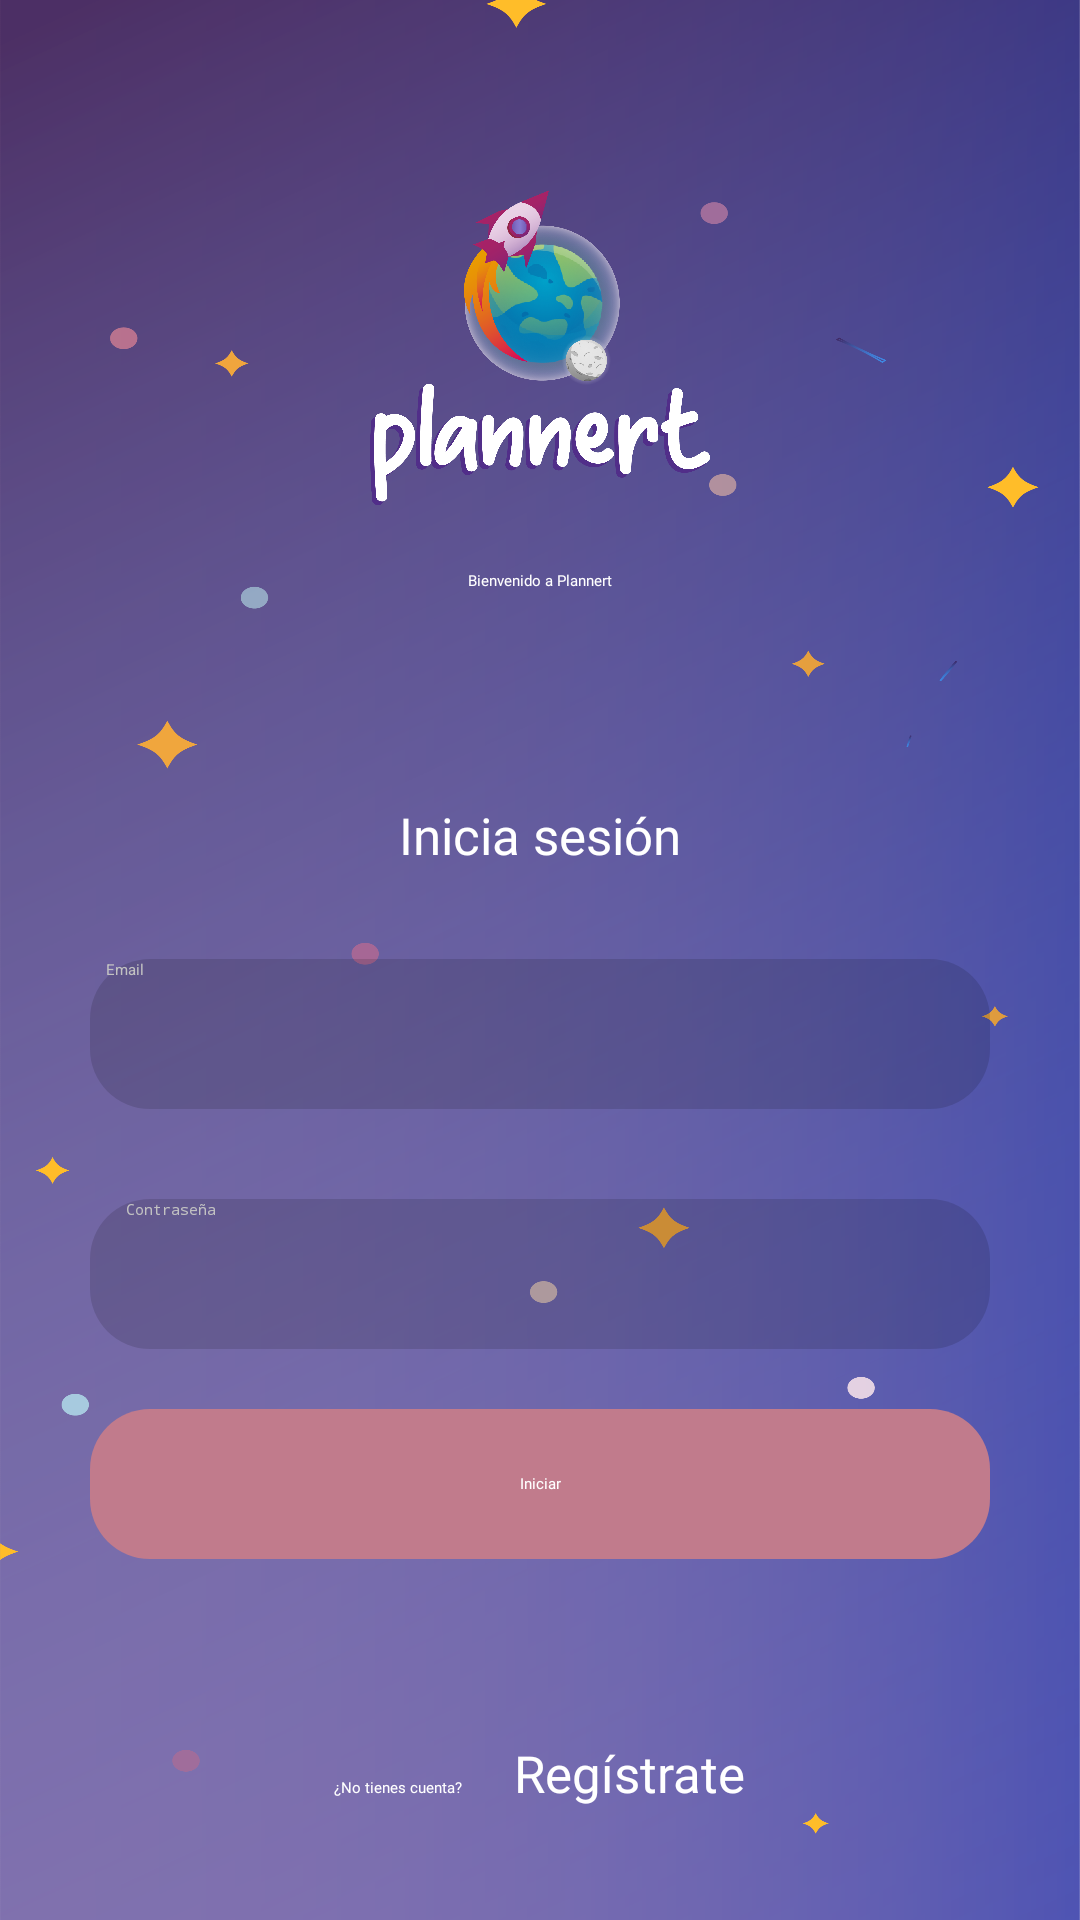

Write the Android layout XML for this screen, with the resource values it uses.
<!-- AndroidManifest.xml: activity theme splashTheme -->
<!-- res/layout/activity_main.xml -->
<?xml version="1.0" encoding="utf-8"?>
<LinearLayout xmlns:android="http://schemas.android.com/apk/res/android"
    xmlns:app="http://schemas.android.com/apk/res-auto"
    android:layout_width="match_parent"
    android:layout_height="match_parent"
    android:orientation="vertical"
    android:background="@drawable/iniciosesion"
    >

    <ImageView
        android:layout_width="150dp"
        android:layout_height="150dp"
        android:src="@drawable/icon"
        android:layout_gravity="center_horizontal"
        android:layout_marginTop="40dp"/>
    <TextView
        android:layout_width="match_parent"
        android:layout_height="wrap_content"
        android:gravity="center"
        android:textColor="@color/white"
        android:layout_gravity="center_horizontal"
        android:text="Bienvenido a Plannert"
        android:fontFamily="@font/intermedium"/>
    <TextView
        android:layout_width="match_parent"
        android:layout_height="wrap_content"
        android:gravity="center"
        android:layout_marginTop="70dp"
        android:textSize="17sp"
        android:fontFamily="@font/interbold"
        android:text="Inicia sesión"
        android:textColor="@color/white"/>
    <EditText
        android:id="@+id/txt_emailInicio"
        android:layout_width="300dp"
        android:inputType="textEmailAddress"
        android:layout_height="50dp"
        android:textColor="@color/white"
        android:layout_gravity="center_horizontal"
        android:layout_marginTop="30dp"
        android:ems="10"
        android:textColorHint="@color/gris"
        android:hint="    Email"
        android:background="@drawable/customedittext"
        android:shadowDx="100" android:shadowDy="100" android:shadowRadius="100"
        />
    <EditText
        android:id="@+id/txt_contraseñaInicio"
        android:inputType="textPassword"
        android:layout_width="300dp"
        android:layout_height="50dp"
        android:textColor="@color/white"
        android:layout_gravity="center_horizontal"
        android:layout_marginTop="30dp"
        android:ems="10"
        android:textColorHint="@color/gris"
        android:hint="    Contraseña"
        android:background="@drawable/customedittext"
        android:shadowDx="100" android:shadowDy="100" android:shadowRadius="100"
        />
    <Button
        android:id="@+id/btnIniciarSesion"
        android:layout_width="300dp"
        android:layout_height="50dp"
        android:layout_gravity="center_horizontal"
        android:layout_marginTop="20dp"
        android:background="@drawable/custominicio"
        android:text="Iniciar"
        android:gravity="center"
        android:textColor="@color/white"
        android:fontFamily="@font/intermedium"
        />

    <LinearLayout
        android:orientation="horizontal"
        android:layout_width="wrap_content"
        android:layout_height="wrap_content"
        android:layout_marginTop="60dp"
        android:layout_gravity="center">
        <TextView
            android:layout_width="match_parent"
            android:layout_height="wrap_content"
            android:fontFamily="@font/intermedium"
            android:textColor="@color/white"
            android:text="¿No tienes cuenta?"/>
        <TextView
            android:id="@+id/tv_registrate"
            android:layout_width="match_parent"
            android:layout_height="wrap_content"
            android:fontFamily="@font/intermedium"
            android:textSize="17sp"
            android:textColor="@color/white"
            android:text="    Regístrate"/>
    </LinearLayout>
    <TextView
        android:id="@+id/necesitoAyuda"
        android:layout_width="match_parent"
        android:layout_marginTop="50dp"
        android:layout_height="wrap_content"
        android:gravity="center"
        android:textSize="17sp"
        android:fontFamily="@font/intermedium"
        android:textColor="@color/gris"
        android:text="Necesito ayuda"/>
    <TextView
        android:id="@+id/recuerdaContraseña"
        android:layout_width="match_parent"
        android:layout_marginTop="10dp"
        android:layout_height="wrap_content"
        android:gravity="center"
        android:textSize="16sp"
        android:fontFamily="@font/intermedium"
        android:textColor="@color/gris"
        android:text="No recuerdo usuario/contraseña"/>
</LinearLayout>
<!-- resources referenced by this layout -->
<resources>
  <color name="gris">#C2C2C2</color>
  <color name="white">#FFFFFFFF</color>
  <!-- drawable customedittext (drawable) -->
  <?xml version="1.0" encoding="utf-8"?>
  <shape xmlns:android="http://schemas.android.com/apk/res/android">
      <solid android:color="@color/transparente"/>
      <corners android:radius="20dp"/>
  </shape>
  <!-- drawable custominicio (drawable) -->
  <?xml version="1.0" encoding="utf-8"?>
  <shape xmlns:android="http://schemas.android.com/apk/res/android">
      <solid android:color="@color/sesion"/>
      <corners android:radius="20dp"/>
  </shape>
  <!-- drawable icon: png bitmap (drawable, 478104 bytes) -->
  <!-- drawable iniciosesion: png bitmap (drawable, 654897 bytes) -->
  <style name="splashTheme" parent="Theme.Plannert">
          <item name="android:windowBackground">@drawable/splash</item>
      </style>
  <color name="transparente">#22000000</color>
  <color name="sesion">#C17B8C</color>
  <style name="Theme.Plannert" parent="Theme.MaterialComponents.DayNight.NoActionBar">
          
          <item name="colorPrimary">@color/morado</item>
          <item name="colorPrimaryVariant">@color/purple_700</item>
          <item name="colorOnPrimary">@color/white</item>
          
          <item name="colorSecondary">@color/teal_200</item>
          <item name="colorSecondaryVariant">@color/teal_700</item>
          <item name="colorOnSecondary">@color/black</item>
          
          <item name="android:statusBarColor">?attr/colorPrimaryVariant</item>
          
      </style>
  <!-- drawable splash (drawable) -->
  <?xml version="1.0" encoding="utf-8"?>
  <layer-list xmlns:android="http://schemas.android.com/apk/res/android">
      <item android:drawable="@drawable/gradiants"/>
  
      <item>
          <bitmap
              android:gravity="center"
              android:src="@drawable/iconsplash"/>
      </item>
  </layer-list>
  <color name="morado">#38335A</color>
  <color name="purple_700">#FF3700B3</color>
  <color name="teal_200">#FF03DAC5</color>
  <color name="teal_700">#FF018786</color>
  <color name="black">#FF000000</color>
  <!-- drawable gradiants (drawable) -->
  <?xml version="1.0" encoding="utf-8"?>
  <shape xmlns:android="http://schemas.android.com/apk/res/android">
      <gradient
          android:startColor="#BD5781"
          android:centerColor="#9F4582"
          android:endColor="#662483"
          android:angle="90"/>
  </shape>
  <!-- drawable iconsplash: png bitmap (drawable, 35144 bytes) -->
</resources>
